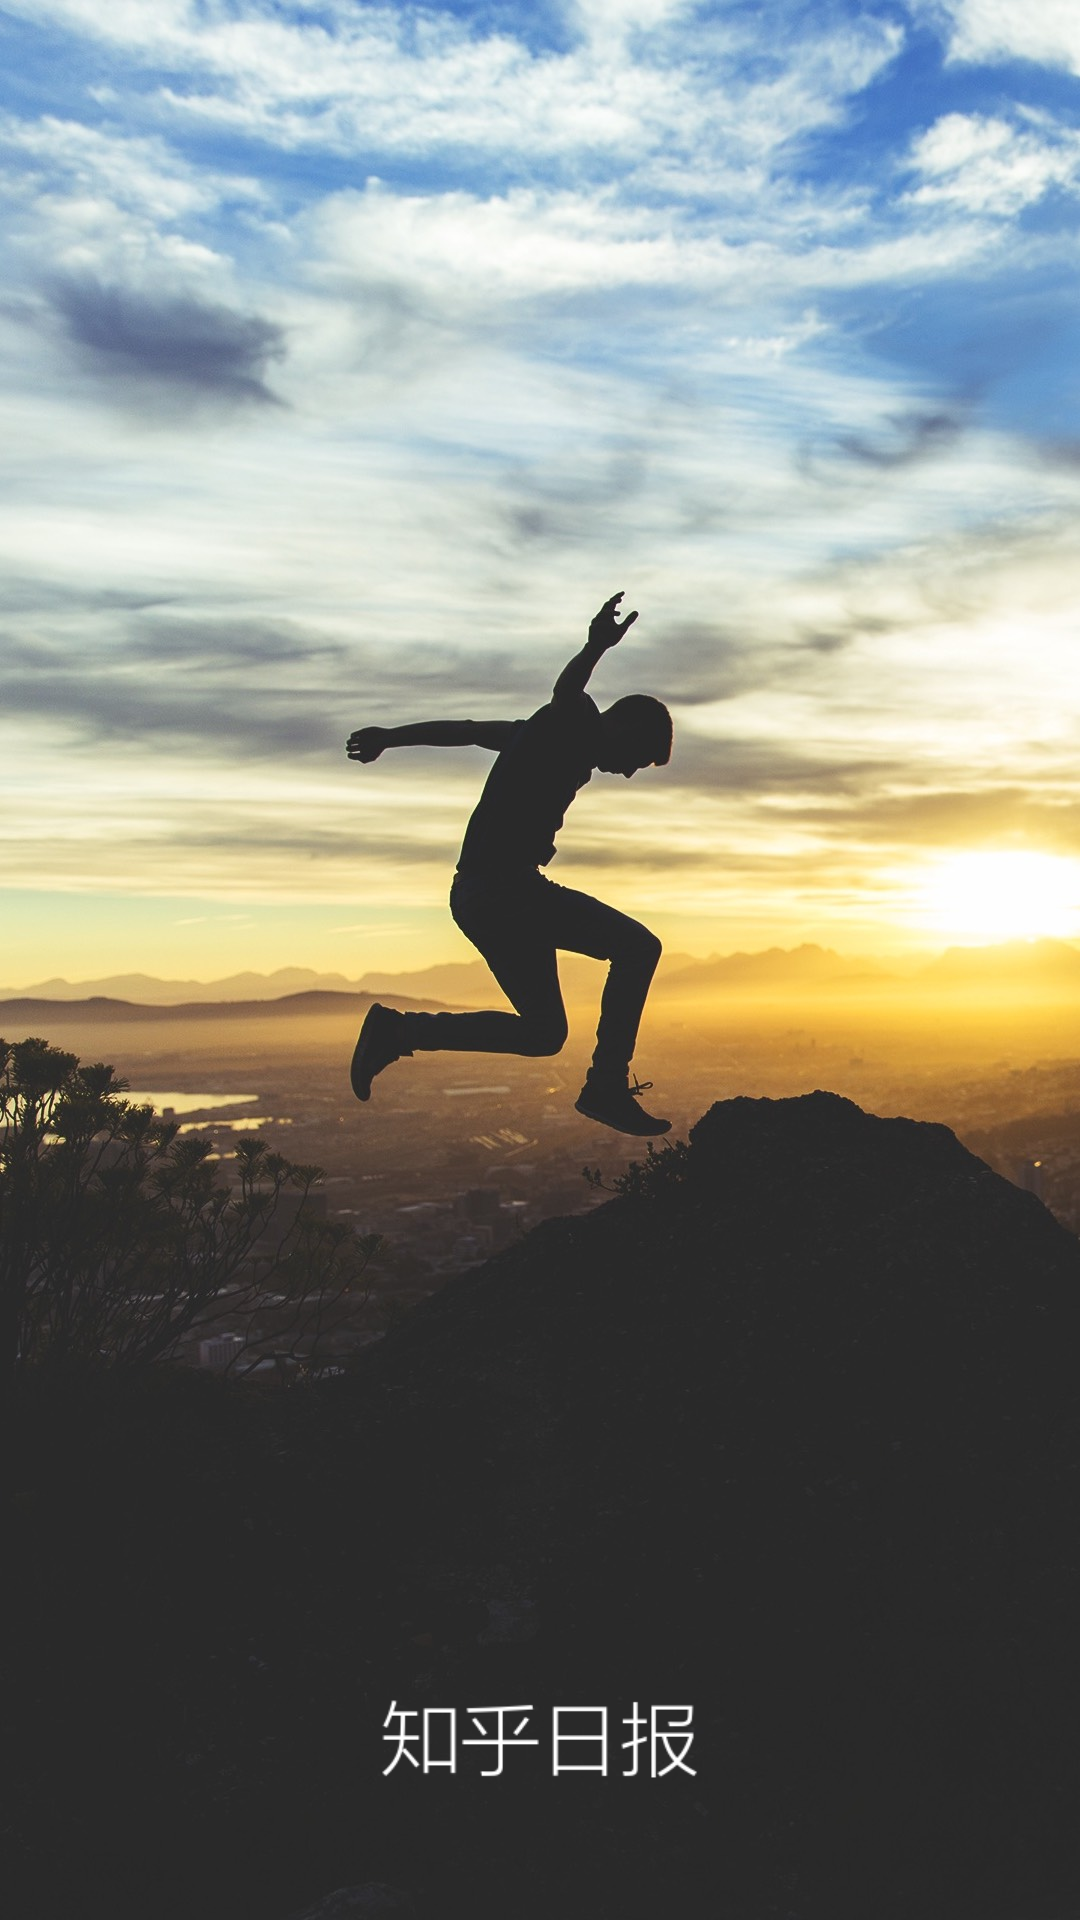

Android layout source for this screen:
<!-- AndroidManifest.xml: application theme AppTheme -->
<!-- res/layout/activity_splash.xml -->
<?xml version="1.0" encoding="utf-8"?>
<RelativeLayout xmlns:android="http://schemas.android.com/apk/res/android"
              android:layout_width="match_parent"
              android:layout_height="match_parent">
    <ImageView
        android:id="@+id/background"
        android:layout_width="match_parent"
        android:layout_height="match_parent"
        android:src="@drawable/background"
        android:scaleType="fitXY"/>
    <ImageView
        android:id="@+id/logo"
        android:src="@drawable/logo"
        android:layout_width="wrap_content"
        android:layout_height="wrap_content"
        android:layout_alignParentBottom="true"
        android:layout_centerHorizontal="true"
        android:layout_marginBottom="40dp"/>
</RelativeLayout>
<!-- resources referenced by this layout -->
<resources>
  <!-- drawable background: jpg bitmap (drawable-xhdpi, 207616 bytes) -->
  <!-- drawable logo: png bitmap (drawable-xhdpi, 4181 bytes) -->
  <style name="AppTheme" parent="Theme.AppCompat.Light.NoActionBar">
          
          <item name="colorPrimary">@color/colorPrimary</item>
          <item name="colorPrimaryDark">@color/colorPrimaryDark</item>
          <item name="colorAccent">@color/colorAccent</item>
      </style>
  <color name="colorPrimary">#3F51B5</color>
  <color name="colorPrimaryDark">#303F9F</color>
  <color name="colorAccent">#FF4081</color>
</resources>
